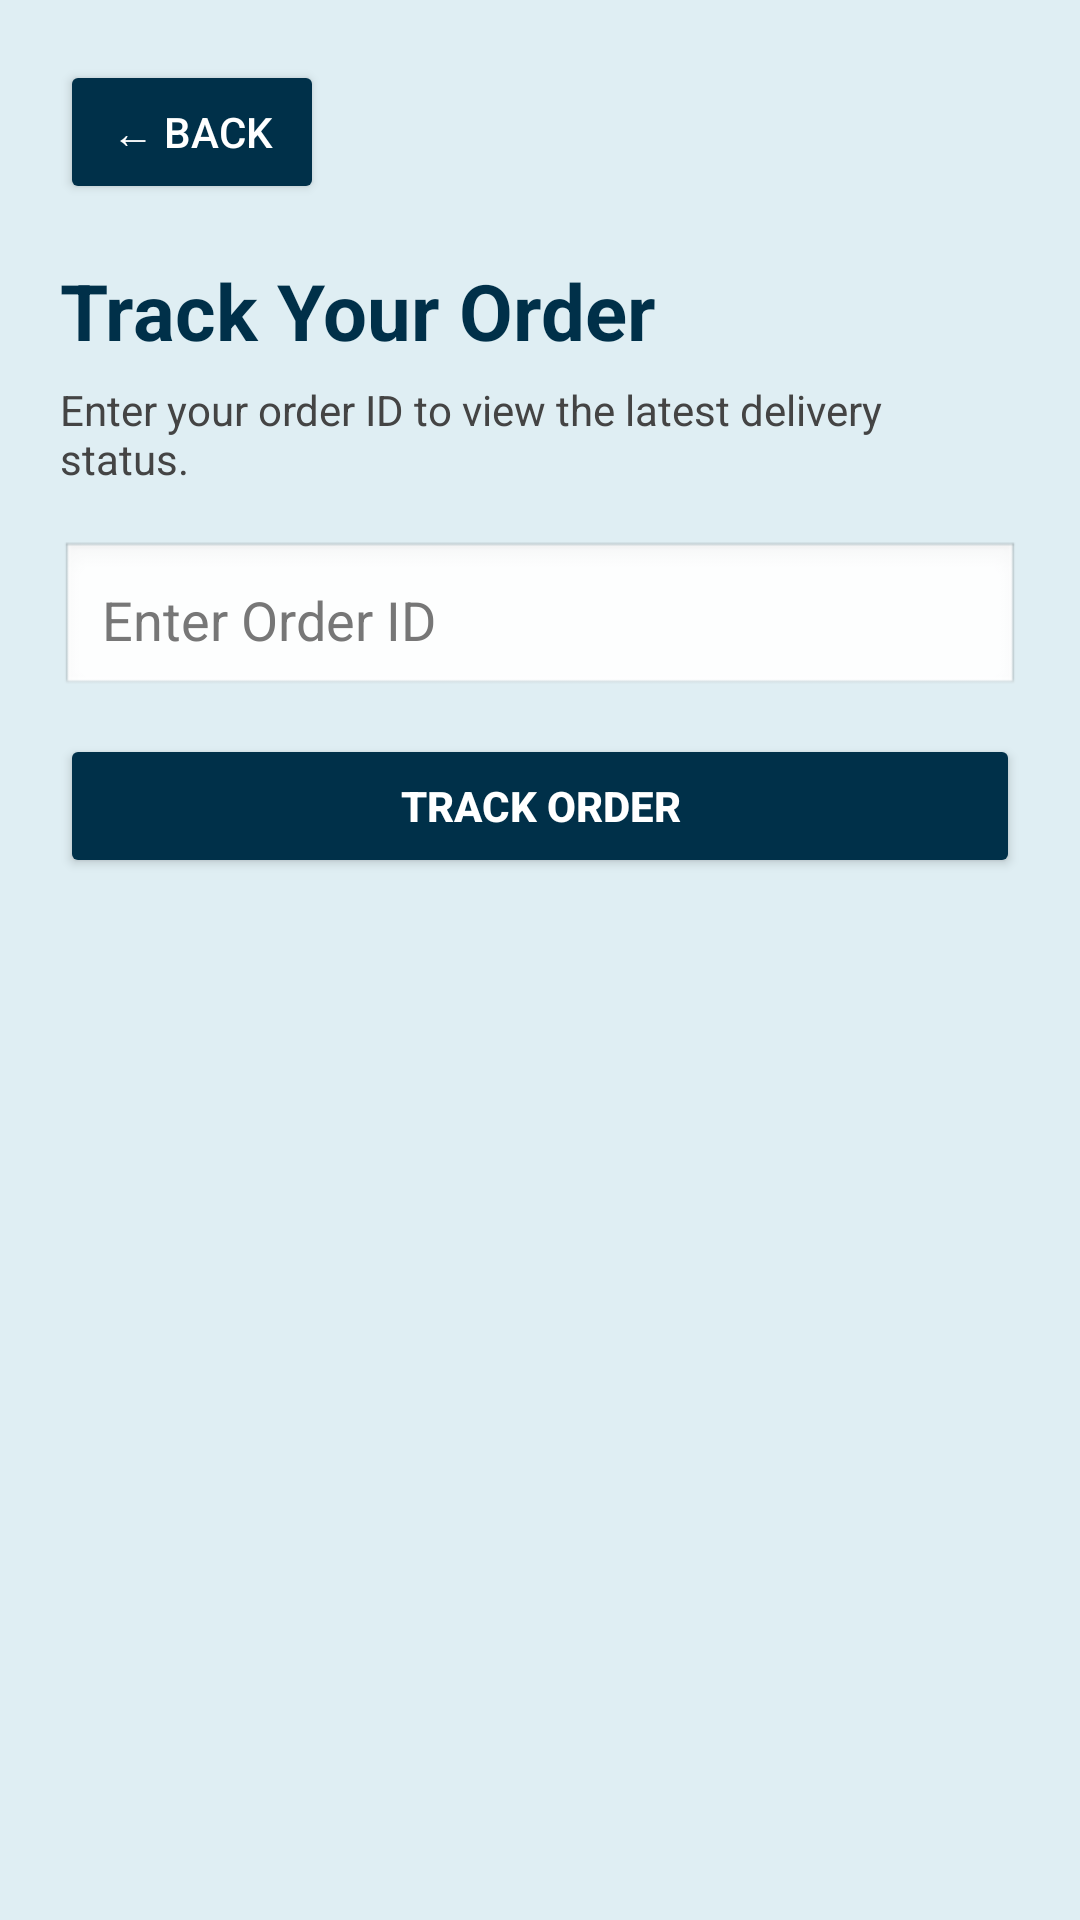

The Android layout XML behind this screen, and the referenced resources:
<!-- AndroidManifest.xml: application theme Theme.Pillpoint -->
<!-- res/layout/activity_track_order.xml -->
<?xml version="1.0" encoding="utf-8"?>
<ScrollView xmlns:android="http://schemas.android.com/apk/res/android"
    android:layout_width="match_parent"
    android:layout_height="match_parent"
    android:background="#DFEEF3"
    android:fillViewport="true">

    <LinearLayout
        android:layout_width="match_parent"
        android:layout_height="wrap_content"
        android:orientation="vertical"
        android:padding="20dp">

        
        <Button
            android:id="@+id/btnBackTrack"
            android:layout_width="wrap_content"
            android:layout_height="wrap_content"
            android:backgroundTint="#003049"
            android:text="← Back"
            android:textColor="#FFFFFF" />

        
        <TextView
            android:layout_width="match_parent"
            android:layout_height="wrap_content"
            android:layout_marginTop="18dp"
            android:text="Track Your Order"
            android:textColor="#003049"
            android:textSize="26sp"
            android:textStyle="bold" />

        <TextView
            android:layout_width="match_parent"
            android:layout_height="wrap_content"
            android:layout_marginTop="6dp"
            android:text="Enter your order ID to view the latest delivery status."
            android:textColor="#444444"
            android:textSize="14sp" />

        
        <EditText
            android:id="@+id/orderNumber"
            android:layout_width="match_parent"
            android:layout_height="wrap_content"
            android:layout_marginTop="18dp"
            android:background="@android:drawable/edit_text"
            android:hint="Enter Order ID"
            android:inputType="text"
            android:padding="14dp"
            android:textColor="#003049"
            android:textColorHint="#777777" />

        
        <Button
            android:id="@+id/trackOrderButton"
            android:layout_width="match_parent"
            android:layout_height="wrap_content"
            android:layout_marginTop="12dp"
            android:backgroundTint="#003049"
            android:text="Track Order"
            android:textColor="#FFFFFF"
            android:textStyle="bold" />

        
        <LinearLayout
            android:id="@+id/orderDetailsLayout"
            android:layout_width="match_parent"
            android:layout_height="wrap_content"
            android:layout_marginTop="22dp"
            android:background="#FFFFFF"
            android:elevation="3dp"
            android:orientation="vertical"
            android:padding="18dp"
            android:visibility="gone">

            
            <TextView
                android:layout_width="match_parent"
                android:layout_height="wrap_content"
                android:text="Order Information"
                android:textColor="#003049"
                android:textSize="20sp"
                android:textStyle="bold" />

            
            <TextView
                android:id="@+id/orderStatus"
                android:layout_width="match_parent"
                android:layout_height="wrap_content"
                android:layout_marginTop="14dp"
                android:text="Status: Pending"
                android:textColor="#003049"
                android:textSize="17sp"
                android:textStyle="bold" />

            
            <TextView
                android:id="@+id/orderDate"
                android:layout_width="match_parent"
                android:layout_height="wrap_content"
                android:layout_marginTop="8dp"
                android:text="Order Date:"
                android:textColor="#444444"
                android:textSize="14sp" />

            
            <TextView
                android:id="@+id/deliveryAddress"
                android:layout_width="match_parent"
                android:layout_height="wrap_content"
                android:layout_marginTop="12dp"
                android:padding="12dp"
                android:background="#F5F8FA"
                android:text="Delivery Address:"
                android:textColor="#444444"
                android:textSize="14sp" />

            
            <LinearLayout
                android:layout_width="match_parent"
                android:layout_height="wrap_content"
                android:layout_marginTop="12dp"
                android:background="#DFEEF3"
                android:orientation="vertical"
                android:padding="12dp">

                <TextView
                    android:layout_width="match_parent"
                    android:layout_height="wrap_content"
                    android:text="Selected Pharmacy"
                    android:textColor="#003049"
                    android:textSize="16sp"
                    android:textStyle="bold" />

                <TextView
                    android:id="@+id/pharmacyDetails"
                    android:layout_width="match_parent"
                    android:layout_height="wrap_content"
                    android:layout_marginTop="8dp"
                    android:lineSpacingExtra="4dp"
                    android:text="Pharmacy details will appear here."
                    android:textColor="#444444"
                    android:textSize="14sp" />

            </LinearLayout>

            
            <TextView
                android:id="@+id/estimatedDelivery"
                android:layout_width="match_parent"
                android:layout_height="wrap_content"
                android:layout_marginTop="14dp"
                android:text="Estimated Delivery:"
                android:textColor="#444444"
                android:textSize="14sp" />

            
            <View
                android:layout_width="match_parent"
                android:layout_height="1dp"
                android:layout_marginTop="18dp"
                android:layout_marginBottom="16dp"
                android:background="#DDDDDD" />

            
            <TextView
                android:layout_width="match_parent"
                android:layout_height="wrap_content"
                android:text="Delivery Progress"
                android:textColor="#003049"
                android:textSize="18sp"
                android:textStyle="bold" />

            
            <TextView
                android:id="@+id/progressPlaced"
                android:layout_width="match_parent"
                android:layout_height="wrap_content"
                android:layout_marginTop="14dp"
                android:text="○ Order Placed"
                android:textColor="#777777"
                android:textSize="15sp" />

            
            <TextView
                android:id="@+id/progressConfirmed"
                android:layout_width="match_parent"
                android:layout_height="wrap_content"
                android:layout_marginTop="12dp"
                android:text="○ Order Confirmed"
                android:textColor="#777777"
                android:textSize="15sp" />

            
            <TextView
                android:id="@+id/progressPreparing"
                android:layout_width="match_parent"
                android:layout_height="wrap_content"
                android:layout_marginTop="12dp"
                android:text="○ Pharmacy Preparing Order"
                android:textColor="#777777"
                android:textSize="15sp" />

            
            <TextView
                android:id="@+id/progressDelivery"
                android:layout_width="match_parent"
                android:layout_height="wrap_content"
                android:layout_marginTop="12dp"
                android:text="○ Out for Delivery"
                android:textColor="#777777"
                android:textSize="15sp" />

            
            <TextView
                android:id="@+id/progressDelivered"
                android:layout_width="match_parent"
                android:layout_height="wrap_content"
                android:layout_marginTop="12dp"
                android:text="○ Delivered"
                android:textColor="#777777"
                android:textSize="15sp" />

            
            <View
                android:layout_width="match_parent"
                android:layout_height="1dp"
                android:layout_marginTop="18dp"
                android:layout_marginBottom="16dp"
                android:background="#DDDDDD" />

            
            <TextView
                android:layout_width="match_parent"
                android:layout_height="wrap_content"
                android:text="Order Items"
                android:textColor="#003049"
                android:textSize="18sp"
                android:textStyle="bold" />

            
            <TextView
                android:id="@+id/orderItems"
                android:layout_width="match_parent"
                android:layout_height="wrap_content"
                android:layout_marginTop="10dp"
                android:lineSpacingExtra="5dp"
                android:text="Your order items will appear here."
                android:textColor="#444444"
                android:textSize="14sp" />

        </LinearLayout>

    </LinearLayout>

</ScrollView>
<!-- resources referenced by this layout -->
<resources>
  <style name="Theme.Pillpoint" parent="Base.Theme.Pillpoint" />
  <style name="Base.Theme.Pillpoint" parent="Theme.Material3.Light.NoActionBar">
          
  
          
  
          <item name="colorPrimary">@color/blue</item>
          <item name="colorOnPrimary">@color/white</item>
  
          <item name="colorSecondary">@color/red</item>
          <item name="colorOnSecondary">@color/white</item>
  
          <item name="android:statusBarColor">@color/dark_blue</item>
          <item name="android:navigationBarColor">@color/blue</item>
      </style>
  <color name="blue">#0D6EFD</color>
  <color name="white">#FFFFFFFF</color>
  <color name="red">#FF0000</color>
  <color name="dark_blue">#003366</color>
</resources>
